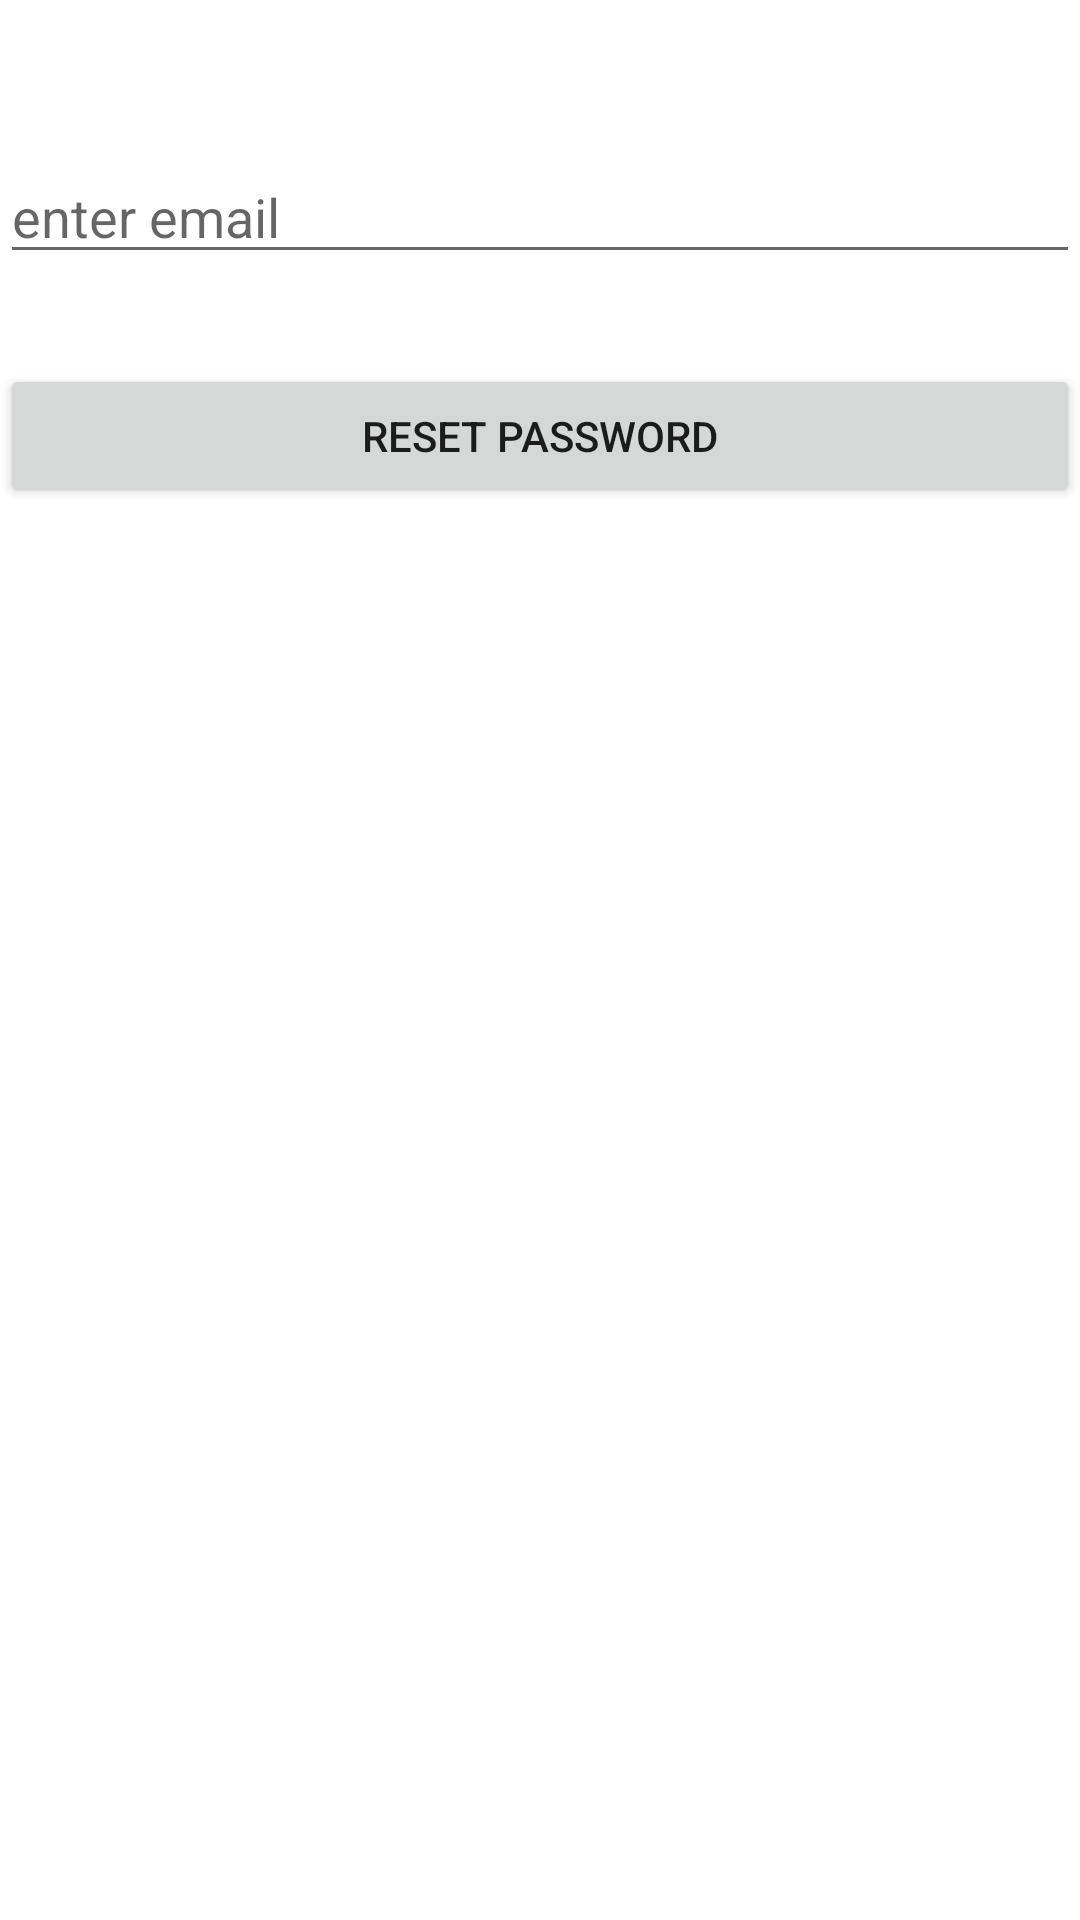

Here is an Android app screen rendered from its layout file. Give the layout XML and the strings, colors and styles it references.
<!-- AndroidManifest.xml: application theme Theme.Covid_Beds_Information_App -->
<!-- res/layout/activity_reset_password.xml -->
<?xml version="1.0" encoding="utf-8"?>
<LinearLayout xmlns:android="http://schemas.android.com/apk/res/android"
    xmlns:app="http://schemas.android.com/apk/res-auto"
    xmlns:tools="http://schemas.android.com/tools"
    android:orientation="vertical"
    android:layout_width="match_parent"
    android:layout_height="match_parent"
    tools:context=".ResetPassword">

    <EditText
        android:id="@+id/etReset"
        android:layout_width="match_parent"
        android:layout_marginTop="50dp"
        android:layout_height="wrap_content"
        android:ems="10"
        android:hint="enter email"
        android:inputType="textEmailAddress" />

    <Button
        android:id="@+id/btnReset"
        android:layout_marginTop="30dp"
        android:layout_width="match_parent"
        android:layout_height="wrap_content"
        android:text="Reset Password" />

    <TextView
        android:id="@+id/tvReset"
        android:layout_marginTop="20dp"
        android:textAlignment="center"
        android:layout_gravity="center"
        android:textColor="#ff0000"
        android:textSize="30sp"
        android:layout_width="match_parent"
        android:layout_height="wrap_content"
        android:text="" />
</LinearLayout>
<!-- resources referenced by this layout -->
<resources>
  <style name="Theme.Covid_Beds_Information_App" parent="Theme.MaterialComponents.DayNight.DarkActionBar">
          
          <item name="colorPrimary">@color/purple_500</item>
          <item name="colorPrimaryVariant">@color/purple_700</item>
          <item name="colorOnPrimary">@color/white</item>
          
          <item name="colorSecondary">@color/teal_200</item>
          <item name="colorSecondaryVariant">@color/teal_700</item>
          <item name="colorOnSecondary">@color/black</item>
          
          <item name="android:statusBarColor" tools:targetApi="l">?attr/colorPrimaryVariant</item>
          
      </style>
  <!-- not gathered from this repository: default colours our renderer supplied (Android Studio template values) -->
  <color name="purple_500">#FF6200EE</color>
  <color name="purple_700">#FF3700B3</color>
  <color name="teal_200">#FF03DAC5</color>
  <color name="teal_700">#FF018786</color>
  <color name="black">#FF000000</color>
  <color name="white">#FFFFFFFF</color>
</resources>
